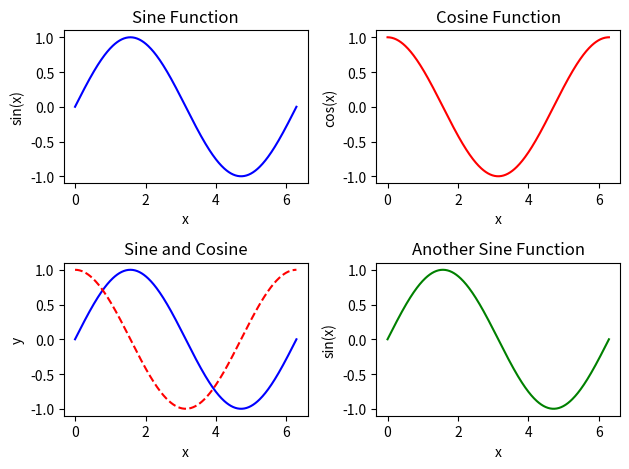

This figure's Python source:
import matplotlib.pyplot as plt
import numpy as np

# 创建数据
x = np.linspace(0, 2*np.pi, 400)
y1 = np.sin(x)
y2 = np.cos(x)

# 创建一个 2x2 的子图布局，并选择第一个子图
plt.subplot(2, 2, 1)
plt.plot(x, y1, 'b-')  # 绘制正弦函数，蓝色实线
plt.title('Sine Function')  # 添加子图标题
plt.xlabel('x')  # 添加 x 轴标签
plt.ylabel('sin(x)')  # 添加 y 轴标签

# 选择第二个子图
plt.subplot(2, 2, 2)
plt.plot(x, y2, 'r-')  # 绘制余弦函数，红色实线
plt.title('Cosine Function')
plt.xlabel('x')
plt.ylabel('cos(x)')

# 选择第三个子图
plt.subplot(2, 2, 3)
plt.plot(x, y1, 'b-')  # 正弦函数
plt.plot(x, y2, 'r--')  # 余弦函数，红色虚线
plt.title('Sine and Cosine')
plt.xlabel('x')
plt.ylabel('y')

# 选择第四个子图
plt.subplot(2, 2, 4)
plt.plot(x, y1, 'g-')  # 绘制正弦函数，绿色实线
plt.title('Another Sine Function')
plt.xlabel('x')
plt.ylabel('sin(x)')

# 调整子图布局，避免重叠
plt.tight_layout()

# 展示图形
plt.show()
